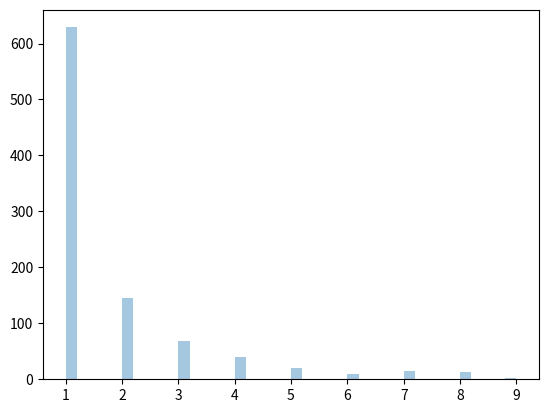

Recreate this plot in Python.
# 2x3 boyutlu dağıtım parametresi 2 ile zipf dağıtımı
from numpy import random
x = random.zipf(a=2, size=(2, 3))
print(x)

# 1000 noktayı örneği. Daha anlamlı bir grafik için değeri < 10 olanların grafiği.
from numpy import random
import matplotlib.pyplot as plt
import seaborn as sns

x = random.zipf(a=2, size=1000)
sns.distplot(x[x<10], kde=False)

plt.show()
